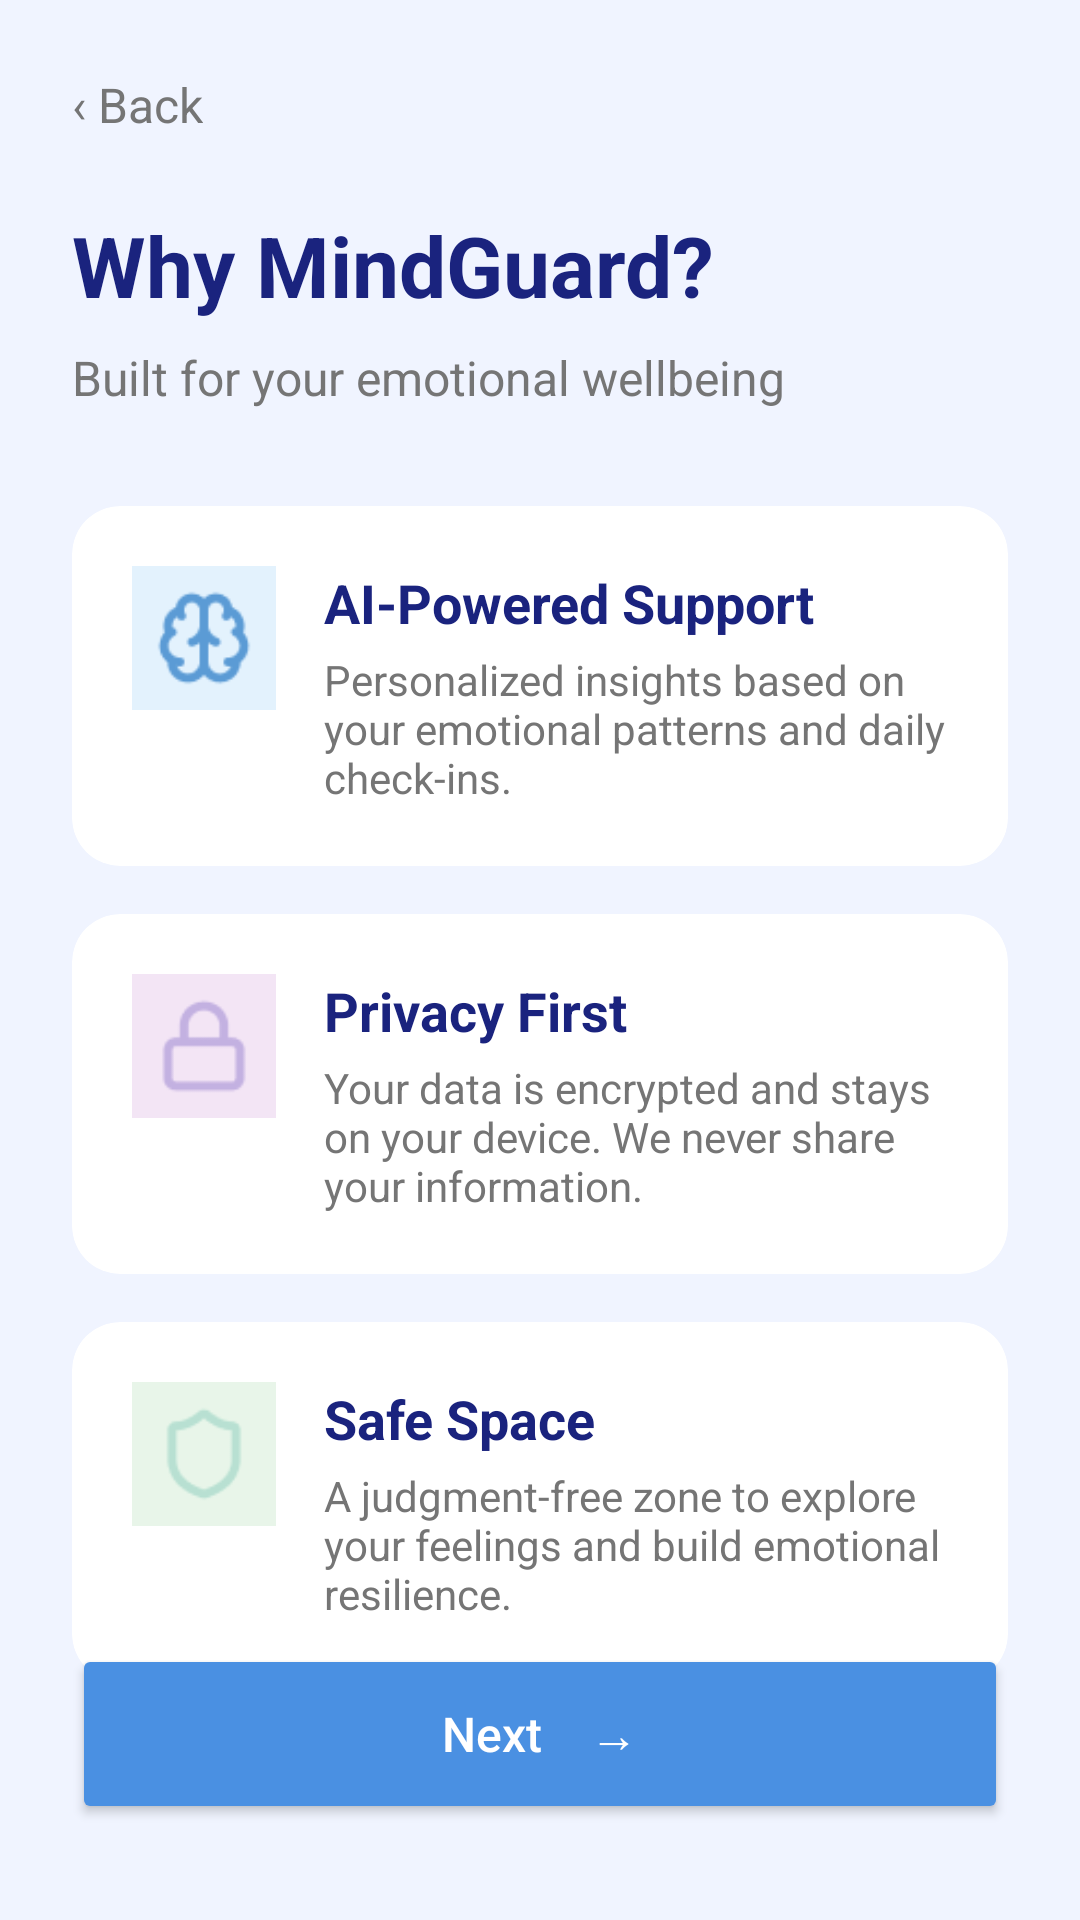

Reconstruct the res/layout file that produces this screen, plus the resources it refers to.
<!-- AndroidManifest.xml: application theme Theme.MindguardAiPsychologicalSupportApp -->
<!-- res/layout/fragment_why_mindguard.xml -->
<?xml version="1.0" encoding="utf-8"?>
<androidx.constraintlayout.widget.ConstraintLayout xmlns:android="http://schemas.android.com/apk/res/android"
    xmlns:app="http://schemas.android.com/apk/res-auto"
    xmlns:tools="http://schemas.android.com/tools"
    android:layout_width="match_parent"
    android:layout_height="match_parent"
    android:background="@color/bg_splash">

    <TextView
        android:id="@+id/backButton"
        android:layout_width="wrap_content"
        android:layout_height="wrap_content"
        android:layout_marginStart="24dp"
        android:layout_marginTop="24dp"
        android:text="‹ Back"
        android:textColor="@color/desc_gray"
        android:textSize="16sp"
        app:layout_constraintStart_toStartOf="parent"
        app:layout_constraintTop_toTopOf="parent" />

    <TextView
        android:id="@+id/titleWhy"
        android:layout_width="wrap_content"
        android:layout_height="wrap_content"
        android:layout_marginStart="24dp"
        android:layout_marginTop="24dp"
        android:text="Why MindGuard?"
        android:textColor="@color/title_blue"
        android:textSize="28sp"
        android:textStyle="bold"
        app:layout_constraintStart_toStartOf="parent"
        app:layout_constraintTop_toBottomOf="@+id/backButton" />

    <TextView
        android:id="@+id/subtitleWhy"
        android:layout_width="wrap_content"
        android:layout_height="wrap_content"
        android:layout_marginTop="8dp"
        android:text="Built for your emotional wellbeing"
        android:textColor="@color/desc_gray"
        android:textSize="16sp"
        app:layout_constraintStart_toStartOf="@+id/titleWhy"
        app:layout_constraintTop_toBottomOf="@+id/titleWhy" />

    <androidx.cardview.widget.CardView
        android:id="@+id/cardAI"
        android:layout_width="0dp"
        android:layout_height="wrap_content"
        android:layout_marginStart="24dp"
        android:layout_marginTop="32dp"
        android:layout_marginEnd="24dp"
        app:cardCornerRadius="16dp"
        app:cardElevation="0dp"
        app:layout_constraintEnd_toEndOf="parent"
        app:layout_constraintStart_toStartOf="parent"
        app:layout_constraintTop_toBottomOf="@+id/subtitleWhy">

        <LinearLayout
            android:layout_width="match_parent"
            android:layout_height="wrap_content"
            android:orientation="horizontal"
            android:padding="20dp">

            <ImageView
                android:layout_width="48dp"
                android:layout_height="48dp"
                android:background="@color/icon_bg_blue"
                android:padding="8dp"
                app:srcCompat="@drawable/img_10" />

            <LinearLayout
                android:layout_width="match_parent"
                android:layout_height="wrap_content"
                android:layout_marginStart="16dp"
                android:orientation="vertical">

                <TextView
                    android:id="@+id/cardAITitle"
                    android:layout_width="wrap_content"
                    android:layout_height="wrap_content"
                    android:text="AI-Powered Support"
                    android:textColor="@color/title_blue"
                    android:textSize="18sp"
                    android:textStyle="bold" />

                <TextView
                    android:id="@+id/cardAIDesc"
                    android:layout_width="wrap_content"
                    android:layout_height="wrap_content"
                    android:layout_marginTop="4dp"
                    android:text="Personalized insights based on your emotional patterns and daily check-ins."
                    android:textColor="@color/desc_gray" />
            </LinearLayout>
        </LinearLayout>
    </androidx.cardview.widget.CardView>

    <androidx.cardview.widget.CardView
        android:id="@+id/cardPrivacy"
        android:layout_width="0dp"
        android:layout_height="wrap_content"
        android:layout_marginStart="24dp"
        android:layout_marginTop="16dp"
        android:layout_marginEnd="24dp"
        app:cardCornerRadius="16dp"
        app:cardElevation="0dp"
        app:layout_constraintEnd_toEndOf="parent"
        app:layout_constraintStart_toStartOf="parent"
        app:layout_constraintTop_toBottomOf="@+id/cardAI">

        <LinearLayout
            android:layout_width="match_parent"
            android:layout_height="wrap_content"
            android:orientation="horizontal"
            android:padding="20dp">

            <ImageView
                android:layout_width="48dp"
                android:layout_height="48dp"
                android:background="@color/icon_bg_purple"
                android:padding="8dp"
                app:srcCompat="@drawable/img_11" />

            <LinearLayout
                android:layout_width="match_parent"
                android:layout_height="wrap_content"
                android:layout_marginStart="16dp"
                android:orientation="vertical">

                <TextView
                    android:id="@+id/cardPrivacyTitle"
                    android:layout_width="wrap_content"
                    android:layout_height="wrap_content"
                    android:text="Privacy First"
                    android:textColor="@color/title_blue"
                    android:textSize="18sp"
                    android:textStyle="bold" />

                <TextView
                    android:id="@+id/cardPrivacyDesc"
                    android:layout_width="wrap_content"
                    android:layout_height="wrap_content"
                    android:layout_marginTop="4dp"
                    android:text="Your data is encrypted and stays on your device. We never share your information."
                    android:textColor="@color/desc_gray" />
            </LinearLayout>
        </LinearLayout>
    </androidx.cardview.widget.CardView>

    <androidx.cardview.widget.CardView
        android:id="@+id/cardSafe"
        android:layout_width="0dp"
        android:layout_height="wrap_content"
        android:layout_marginStart="24dp"
        android:layout_marginTop="16dp"
        android:layout_marginEnd="24dp"
        app:cardCornerRadius="16dp"
        app:cardElevation="0dp"
        app:layout_constraintEnd_toEndOf="parent"
        app:layout_constraintStart_toStartOf="parent"
        app:layout_constraintTop_toBottomOf="@+id/cardPrivacy">

        <LinearLayout
            android:layout_width="match_parent"
            android:layout_height="wrap_content"
            android:orientation="horizontal"
            android:padding="20dp">

            <ImageView
                android:layout_width="48dp"
                android:layout_height="48dp"
                android:background="@color/icon_bg_green"
                android:padding="8dp"
                app:srcCompat="@drawable/img_12" />

            <LinearLayout
                android:layout_width="match_parent"
                android:layout_height="wrap_content"
                android:layout_marginStart="16dp"
                android:orientation="vertical">

                <TextView
                    android:id="@+id/cardSafeTitle"
                    android:layout_width="wrap_content"
                    android:layout_height="wrap_content"
                    android:text="Safe Space"
                    android:textColor="@color/title_blue"
                    android:textSize="18sp"
                    android:textStyle="bold" />

                <TextView
                    android:id="@+id/cardSafeDesc"
                    android:layout_width="wrap_content"
                    android:layout_height="wrap_content"
                    android:layout_marginTop="4dp"
                    android:text="A judgment-free zone to explore your feelings and build emotional resilience."
                    android:textColor="@color/desc_gray" />
            </LinearLayout>
        </LinearLayout>
    </androidx.cardview.widget.CardView>

    <Button
        android:id="@+id/nextButton"
        android:layout_width="0dp"
        android:layout_height="60dp"
        android:layout_marginStart="24dp"
        android:layout_marginEnd="24dp"
        android:layout_marginBottom="32dp"
        android:backgroundTint="@color/button_blue"
        android:text="Next    →"
        android:textAllCaps="false"
        android:textColor="@color/white"
        android:textSize="16sp"
        app:cornerRadius="12dp"
        app:layout_constraintBottom_toBottomOf="parent"
        app:layout_constraintEnd_toEndOf="parent"
        app:layout_constraintStart_toStartOf="parent" />

</androidx.constraintlayout.widget.ConstraintLayout>
<!-- resources referenced by this layout -->
<resources>
  <color name="bg_splash">#F0F4FF</color>
  <color name="button_blue">#4A90E2</color>
  <color name="desc_gray">#757575</color>
  <color name="icon_bg_blue">#E3F2FD</color>
  <color name="icon_bg_green">#E8F5E9</color>
  <color name="icon_bg_purple">#F3E5F5</color>
  <color name="title_blue">#1A237E</color>
  <color name="white">#FFFFFFFF</color>
  <!-- drawable img_10: png bitmap (drawable, 995 bytes) -->
  <!-- drawable img_11: png bitmap (drawable, 558 bytes) -->
  <!-- drawable img_12: png bitmap (drawable, 647 bytes) -->
  <style name="Theme.MindguardAiPsychologicalSupportApp" parent="Base.Theme.MindguardAiPsychologicalSupportApp" />
  <style name="Base.Theme.MindguardAiPsychologicalSupportApp" parent="Theme.Material3.DayNight.NoActionBar">
          
      </style>
</resources>
